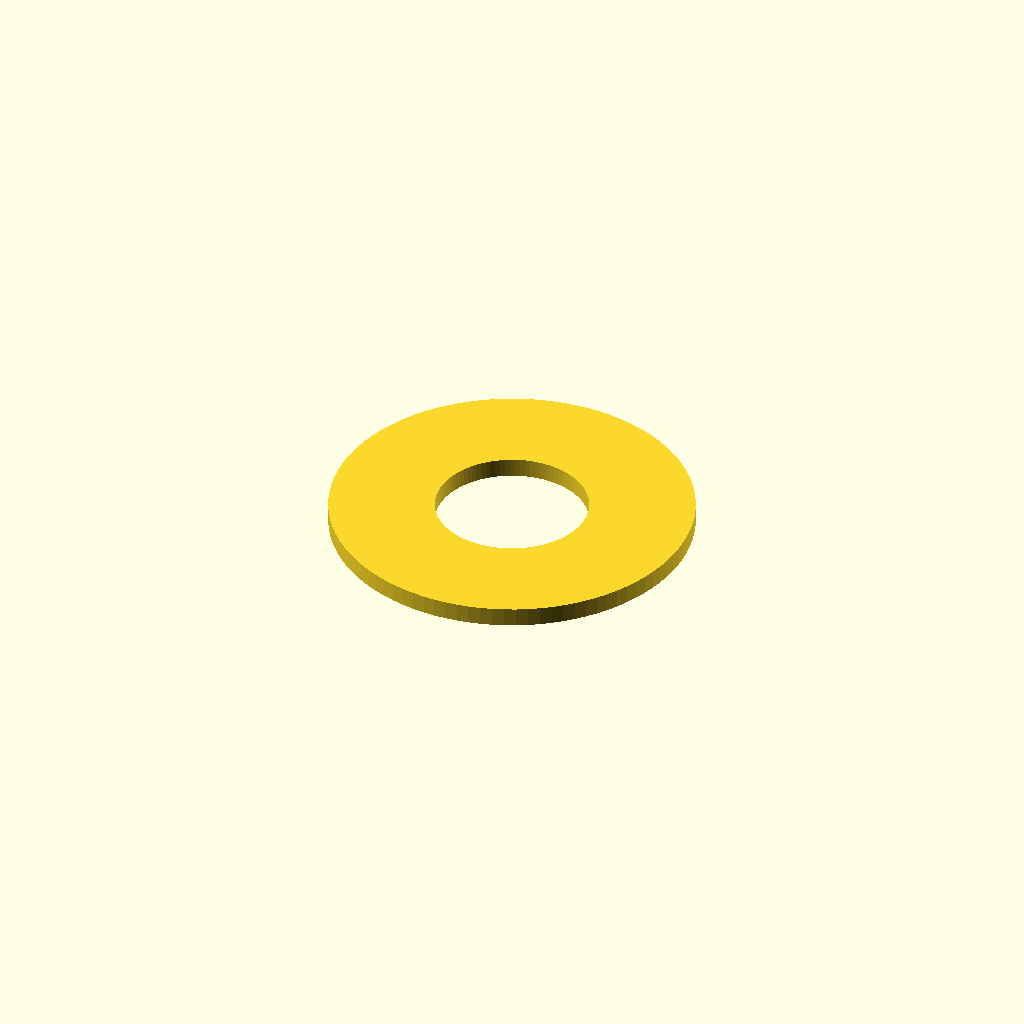
Cell 1: rendered with the file's own defaults.
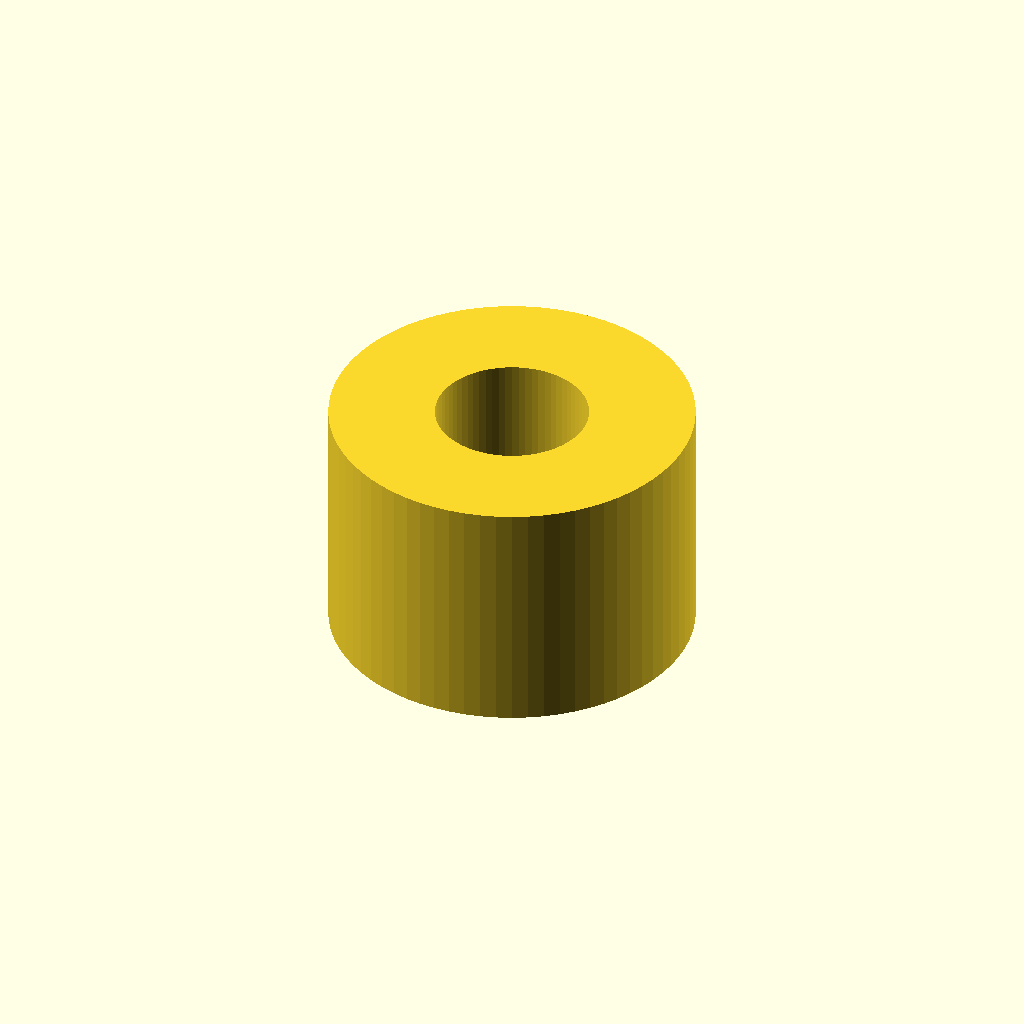
Cell 2 — preset "p1776".
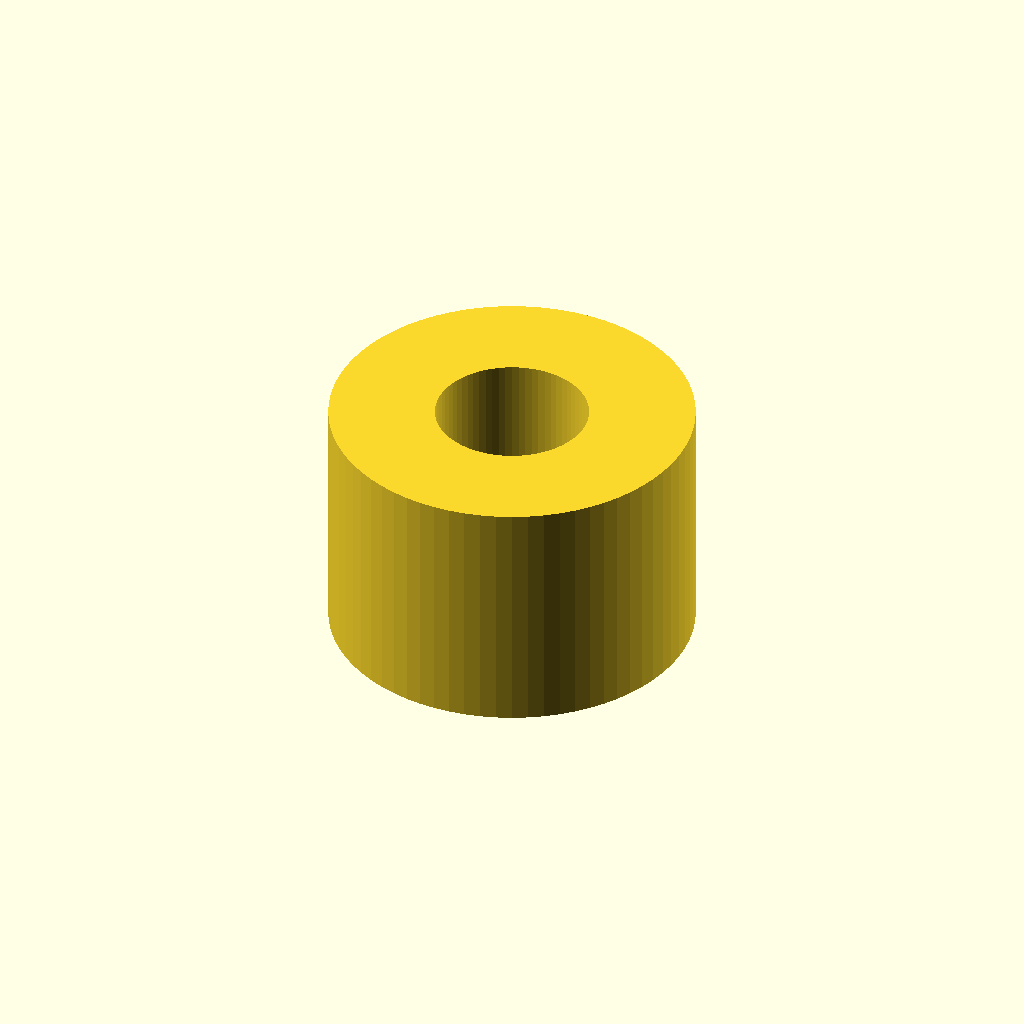
Cell 3: the "p1777" preset from the model's presets file.
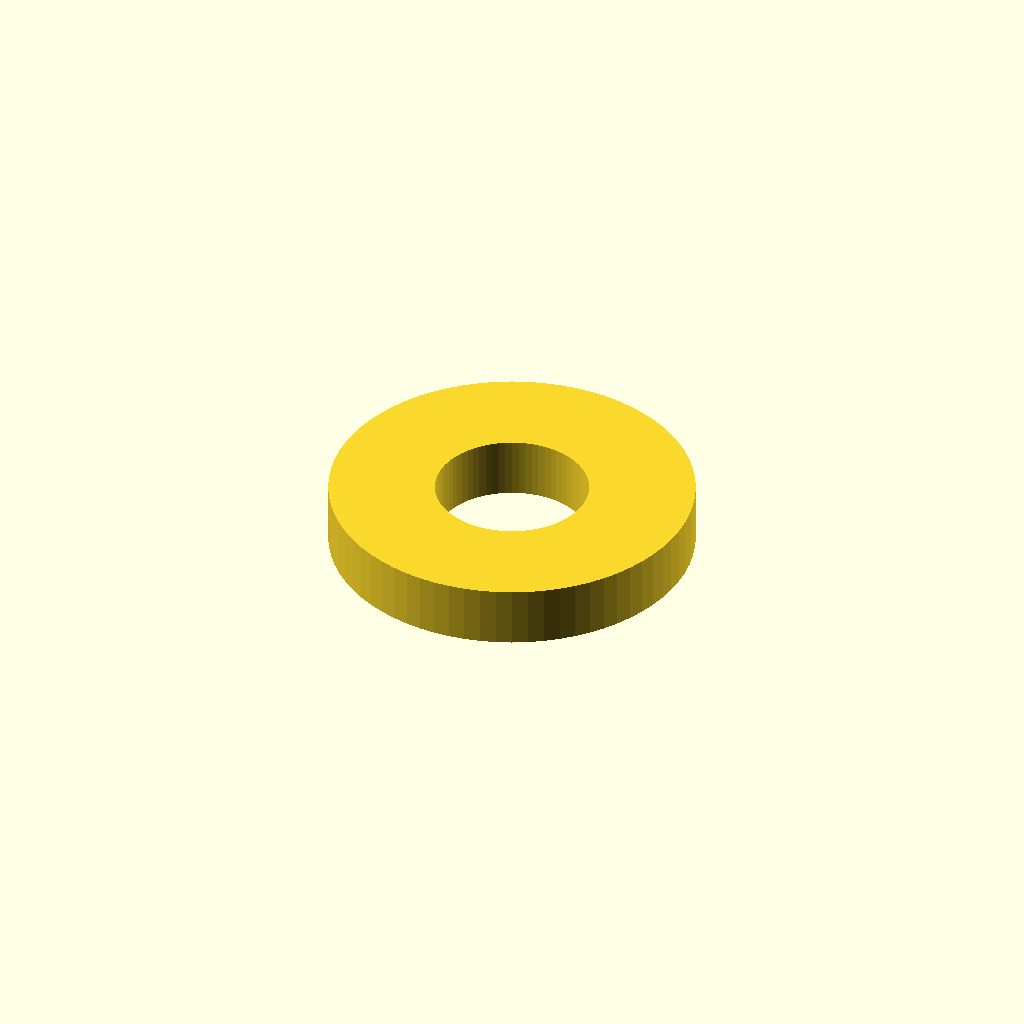
Cell 4 — preset "p1778".
All cells are drawn from one camera (rotation 55°, 0°, 25°, orthographic, colour scheme Cornfield), so only the parameter changes between them.
Source of the model, 2023/spacer/Washer1.scad:
// Washer1.0
//
// A very simple washer.

thickness      =  1.00; // 0.01
outer_diameter = 19.05; // 0.01
inner_diameter =  8.00; // 0.01
$fn = 96;

use <../lib/TOGMod1.scad>
use <../lib/TOGMod1Constructors.scad>

togmod1_domodule(togmod1_linear_extrude_z([-thickness/2,thickness/2], ["difference",
	togmod1_make_circle(d=outer_diameter),
	togmod1_make_circle(d=inner_diameter),
]));
Parameter table extracted from the source (name, type, default, range or options):
thickness: number, default 1
outer_diameter: number, default 19.05
inner_diameter: number, default 8
